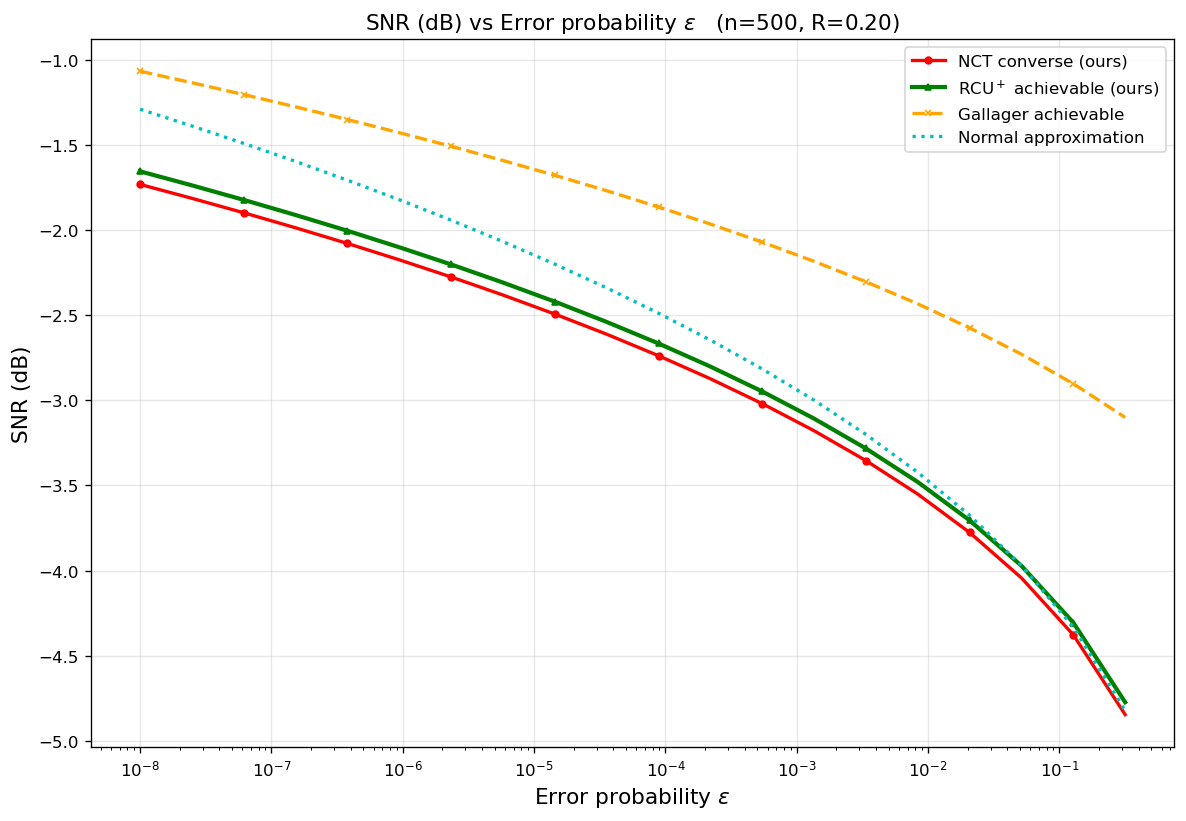

The file beside this chart, header and first rows:
curve, n, rate_bits, epsilon, snr_db
NCT converse (ours), 500, 0.2, 1e-08, -1.732
NCT converse (ours), 500, 0.2, 2.48163e-08, -1.814
NCT converse (ours), 500, 0.2, 6.15848e-08, -1.899
NCT converse (ours), 500, 0.2, 1.52831e-07, -1.987
NCT converse (ours), 500, 0.2, 3.79269e-07, -2.079
NCT converse (ours), 500, 0.2, 9.41205e-07, -2.175
NCT converse (ours), 500, 0.2, 2.33572e-06, -2.276
NCT converse (ours), 500, 0.2, 5.79639e-06, -2.382
NCT converse (ours), 500, 0.2, 1.43845e-05, -2.494
NCT converse (ours), 500, 0.2, 3.5697e-05, -2.612
NCT converse (ours), 500, 0.2, 8.85867e-05, -2.738
NCT converse (ours), 500, 0.2, 0.0002198, -2.874
NCT converse (ours), 500, 0.2, 0.0005456, -3.02
NCT converse (ours), 500, 0.2, 0.001354, -3.179
NCT converse (ours), 500, 0.2, 0.00336, -3.354
NCT converse (ours), 500, 0.2, 0.008338, -3.551
NCT converse (ours), 500, 0.2, 0.02069, -3.776
NCT converse (ours), 500, 0.2, 0.05135, -4.043
NCT converse (ours), 500, 0.2, 0.1274, -4.377
NCT converse (ours), 500, 0.2, 0.3162, -4.845
RCU$^+$ achievable (ours), 500, 0.2, 1e-08, -1.656
RCU$^+$ achievable (ours), 500, 0.2, 2.48163e-08, -1.738
RCU$^+$ achievable (ours), 500, 0.2, 6.15848e-08, -1.823
RCU$^+$ achievable (ours), 500, 0.2, 1.52831e-07, -1.912
RCU$^+$ achievable (ours), 500, 0.2, 3.79269e-07, -2.005
RCU$^+$ achievable (ours), 500, 0.2, 9.41205e-07, -2.101
RCU$^+$ achievable (ours), 500, 0.2, 2.33572e-06, -2.202
RCU$^+$ achievable (ours), 500, 0.2, 5.79639e-06, -2.309
RCU$^+$ achievable (ours), 500, 0.2, 1.43845e-05, -2.421
RCU$^+$ achievable (ours), 500, 0.2, 3.5697e-05, -2.54
RCU$^+$ achievable (ours), 500, 0.2, 8.85867e-05, -2.666
RCU$^+$ achievable (ours), 500, 0.2, 0.0002198, -2.802
RCU$^+$ achievable (ours), 500, 0.2, 0.0005456, -2.948
RCU$^+$ achievable (ours), 500, 0.2, 0.001354, -3.107
RCU$^+$ achievable (ours), 500, 0.2, 0.00336, -3.283
RCU$^+$ achievable (ours), 500, 0.2, 0.008338, -3.48
RCU$^+$ achievable (ours), 500, 0.2, 0.02069, -3.705
RCU$^+$ achievable (ours), 500, 0.2, 0.05135, -3.972
RCU$^+$ achievable (ours), 500, 0.2, 0.1274, -4.305
RCU$^+$ achievable (ours), 500, 0.2, 0.3162, -4.773
Gallager achievable, 500, 0.2, 1e-08, -1.067
Gallager achievable, 500, 0.2, 2.48163e-08, -1.135
Gallager achievable, 500, 0.2, 6.15848e-08, -1.205
Gallager achievable, 500, 0.2, 1.52831e-07, -1.277
Gallager achievable, 500, 0.2, 3.79269e-07, -1.351
Gallager achievable, 500, 0.2, 9.41205e-07, -1.429
Gallager achievable, 500, 0.2, 2.33572e-06, -1.508
Gallager achievable, 500, 0.2, 5.79639e-06, -1.592
Gallager achievable, 500, 0.2, 1.43845e-05, -1.679
Gallager achievable, 500, 0.2, 3.5697e-05, -1.769
Gallager achievable, 500, 0.2, 8.85867e-05, -1.865
Gallager achievable, 500, 0.2, 0.0002198, -1.965
Gallager achievable, 500, 0.2, 0.0005456, -2.071
Gallager achievable, 500, 0.2, 0.001354, -2.184
Gallager achievable, 500, 0.2, 0.00336, -2.304
Gallager achievable, 500, 0.2, 0.008338, -2.434
Gallager achievable, 500, 0.2, 0.02069, -2.575
Gallager achievable, 500, 0.2, 0.05135, -2.729
Gallager achievable, 500, 0.2, 0.1274, -2.903
Gallager achievable, 500, 0.2, 0.3162, -3.101
... 20 more rows
